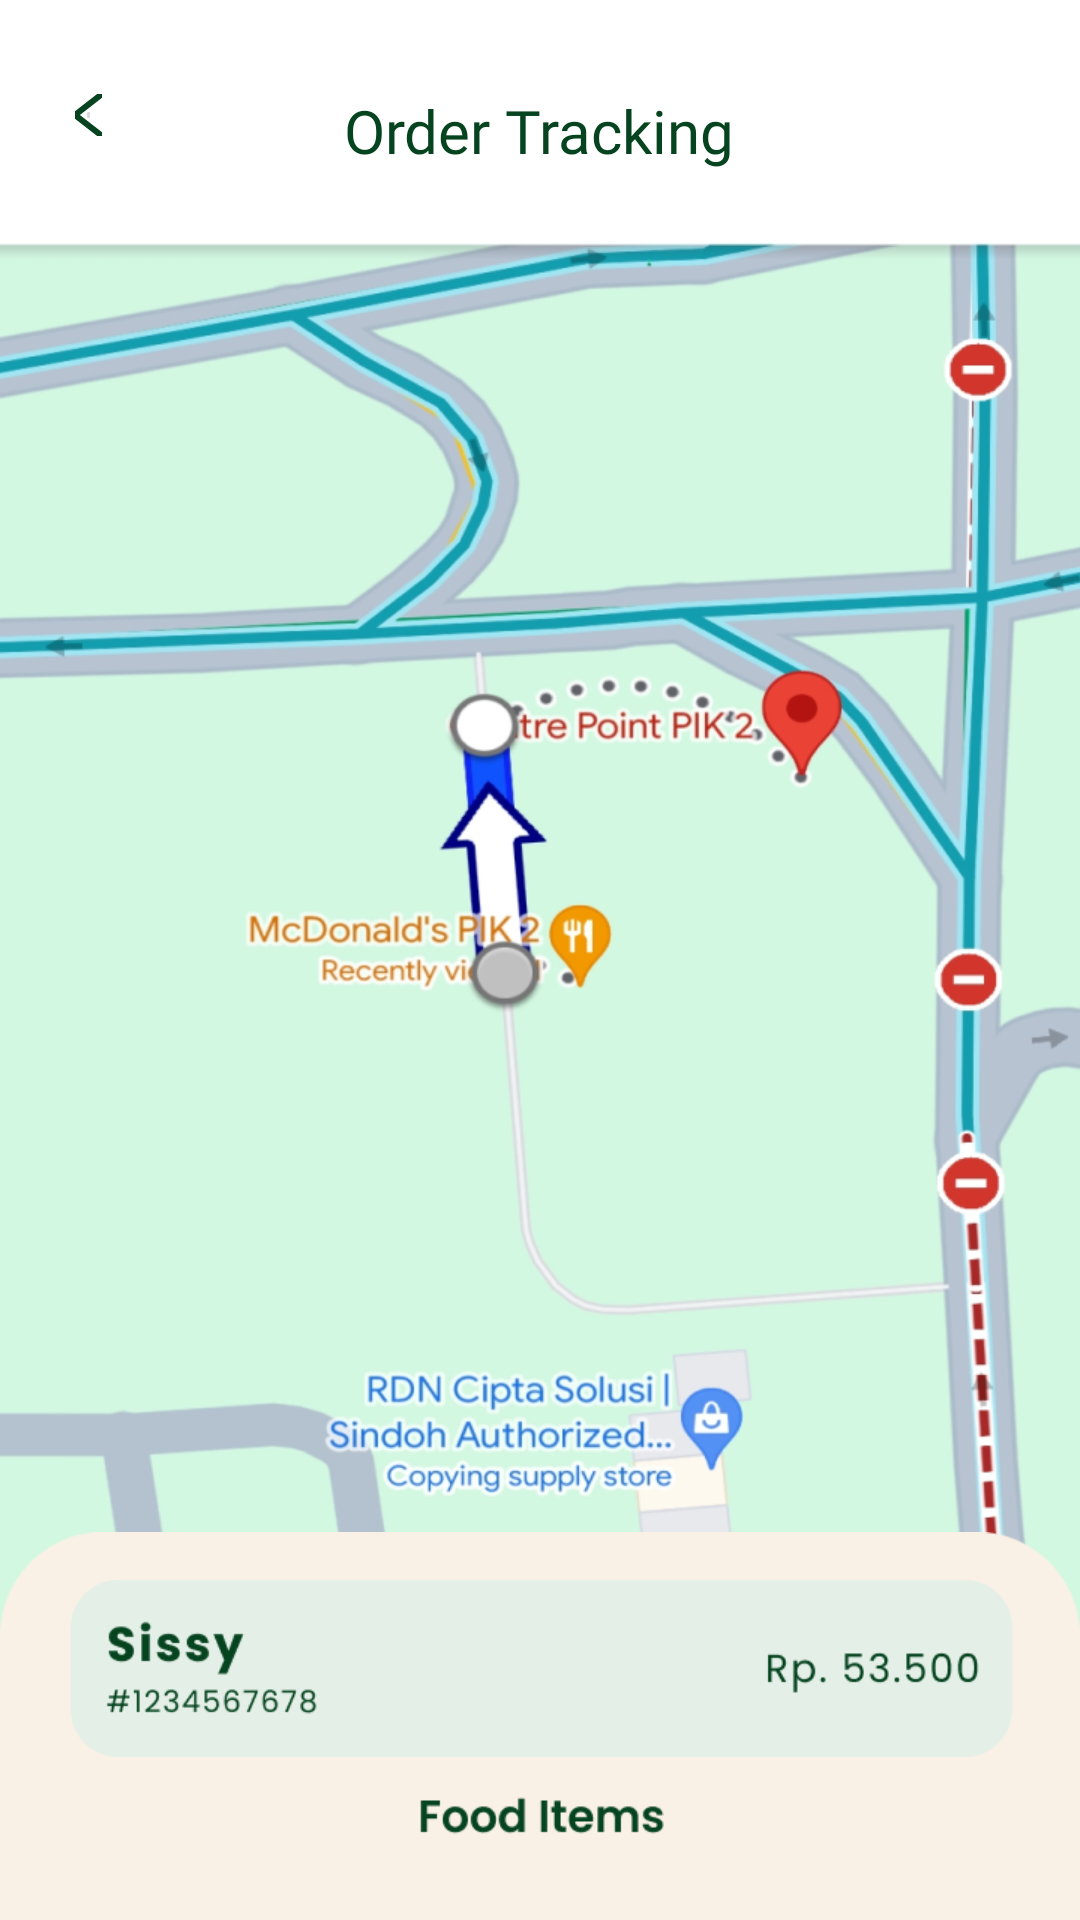

Layout XML and referenced resources for this Android screen:
<!-- AndroidManifest.xml: application theme Theme.SEPrototype -->
<!-- res/layout/activity_track.xml -->
<?xml version="1.0" encoding="utf-8"?>
<LinearLayout xmlns:android="http://schemas.android.com/apk/res/android"
    xmlns:app="http://schemas.android.com/apk/res-auto"
    xmlns:tools="http://schemas.android.com/tools"
    android:layout_width="match_parent"
    android:layout_height="789dp"
    android:orientation="vertical"
    tools:context=".trackActivity">

    <TextView
        android:layout_width="wrap_content"
        android:layout_height="wrap_content"
        android:layout_gravity="center"
        android:layout_marginTop="30dp"
        android:fontFamily="@font/poppins_semibold"
        android:text="Order Tracking"
        android:textColor="#064420"
        android:textSize="20sp" />

    <ImageButton
        android:id="@+id/balik"
        android:layout_width="9dp"
        android:layout_height="14dp"
        android:layout_marginLeft="25dp"
        android:layout_marginTop="-26dp"
        android:clickable="true"
        android:src="@drawable/back" />

    <ImageView
        android:layout_width="430dp"
        android:layout_height="710dp"
        android:layout_marginTop="35dp"
        android:background="@drawable/trackmaps"/>

    <ImageView
        android:layout_width="360dp"
        android:layout_height="247dp"
        android:background="@drawable/orderbang"
        android:layout_marginTop="-280dp"
        android:layout_gravity="center"
        />

</LinearLayout>
<!-- resources referenced by this layout -->
<resources>
  <!-- drawable back (drawable) -->
  <vector xmlns:android="http://schemas.android.com/apk/res/android"
      android:width="11dp"
      android:height="16dp"
      android:viewportWidth="11"
      android:viewportHeight="16">
    <path
        android:pathData="M10,1L1,8L10,15"
        android:strokeLineJoin="round"
        android:strokeWidth="2"
        android:fillColor="#00000000"
        android:strokeColor="#064420"
        android:strokeLineCap="round"/>
  </vector>
  <!-- drawable orderbang: png bitmap (drawable, 20156 bytes) -->
  <!-- drawable trackmaps: png bitmap (drawable, 567331 bytes) -->
  <style name="Theme.SEPrototype" parent="Theme.MaterialComponents.DayNight.DarkActionBar">
          
          <item name="colorPrimary">@color/purple_500</item>
          <item name="colorPrimaryVariant">@color/purple_700</item>
          <item name="colorOnPrimary">@color/white</item>
          
          <item name="colorSecondary">@color/teal_200</item>
          <item name="colorSecondaryVariant">@color/teal_700</item>
          <item name="colorOnSecondary">@color/black</item>
          
          <item name="android:statusBarColor">?attr/colorPrimaryVariant</item>
          
      </style>
  <color name="purple_500">#064420</color>
  <color name="purple_700">#064420</color>
  <color name="white">#FFFFFFFF</color>
  <color name="teal_200">#FF03DAC5</color>
  <color name="teal_700">#FF018786</color>
  <color name="black">#000000</color>
</resources>
